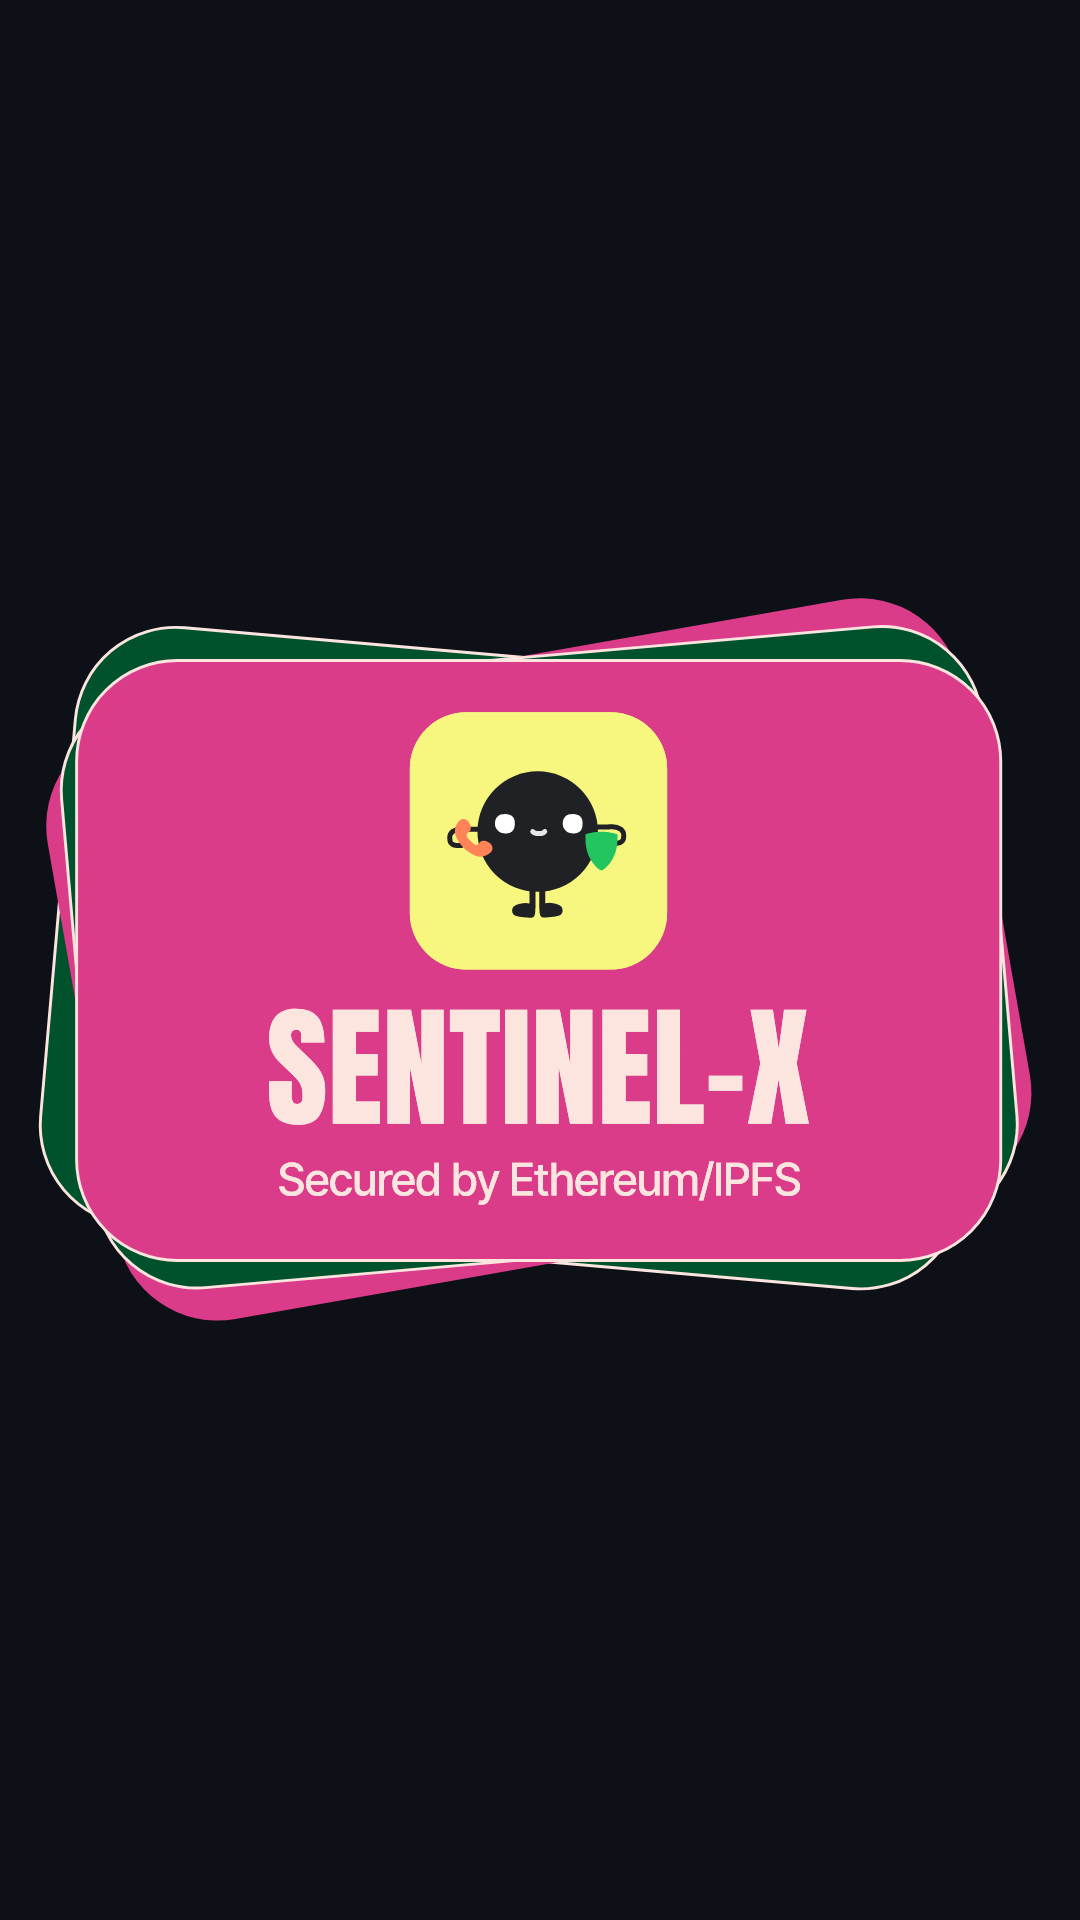

Layout XML and referenced resources for this Android screen:
<!-- AndroidManifest.xml: application theme Theme.SentinelXStore -->
<!-- res/layout/activity_splash.xml -->
<?xml version="1.0" encoding="utf-8"?>
<androidx.constraintlayout.widget.ConstraintLayout
    xmlns:android="http://schemas.android.com/apk/res/android"
    xmlns:app="http://schemas.android.com/apk/res-auto"
    android:layout_width="match_parent"
    android:layout_height="match_parent"
    android:background="#0d1117">

    <ImageView
        android:id="@+id/svgLayer1"
        android:layout_width="match_parent"
        android:layout_height="wrap_content"
        android:layout_marginStart="10dp"
        android:layout_marginEnd="10dp"
        android:src="@drawable/svg_1"
        app:layout_constraintBottom_toBottomOf="parent"
        app:layout_constraintEnd_toEndOf="parent"
        app:layout_constraintStart_toStartOf="parent"
        app:layout_constraintTop_toTopOf="parent" />

    <ImageView
        android:id="@+id/svgLayer2"
        android:layout_width="match_parent"
        android:layout_height="wrap_content"
        android:layout_marginStart="10dp"
        android:layout_marginEnd="10dp"
        android:src="@drawable/svg_2"
        app:layout_constraintBottom_toBottomOf="parent"
        app:layout_constraintEnd_toEndOf="parent"
        app:layout_constraintStart_toStartOf="parent"
        app:layout_constraintTop_toTopOf="parent" />

    <ImageView
        android:id="@+id/svgLayer3"
        android:layout_width="match_parent"
        android:layout_height="wrap_content"
        android:layout_marginStart="10dp"
        android:layout_marginEnd="10dp"
        android:src="@drawable/svg_3"
        app:layout_constraintBottom_toBottomOf="parent"
        app:layout_constraintEnd_toEndOf="parent"
        app:layout_constraintStart_toStartOf="parent"
        app:layout_constraintTop_toTopOf="parent" />

    <ImageView
        android:id="@+id/svgLayer4"
        android:layout_width="match_parent"
        android:layout_height="wrap_content"
        android:layout_marginStart="10dp"
        android:layout_marginEnd="10dp"
        android:src="@drawable/svg_4"
        app:layout_constraintBottom_toBottomOf="parent"
        app:layout_constraintEnd_toEndOf="parent"
        app:layout_constraintStart_toStartOf="parent"
        app:layout_constraintTop_toTopOf="parent" />

</androidx.constraintlayout.widget.ConstraintLayout>
<!-- resources referenced by this layout -->
<resources>
  <!-- drawable svg_1 (drawable) -->
  <vector xmlns:android="http://schemas.android.com/apk/res/android"
      android:width="384dp"
      android:height="285dp"
      android:viewportWidth="384"
      android:viewportHeight="285">
    <path
        android:pathData="M58.19,17.24L329.15,40.95A37.95,37.95 50,0 1,363.65 82.06L350.58,231.49A37.95,37.95 50,0 1,309.46 265.99L38.5,242.28A37.95,37.95 50,0 1,4 201.17L17.07,51.74A37.95,37.95 50,0 1,58.19 17.24z"
        android:strokeWidth="1.1"
        android:fillColor="#00522D"
        android:strokeColor="#FCE5DF"/>
  </vector>
  <!-- drawable svg_2 (drawable) -->
  <vector xmlns:android="http://schemas.android.com/apk/res/android"
      android:width="384dp"
      android:height="285dp"
      android:viewportWidth="384"
      android:viewportHeight="285">
    <path
        android:pathData="M37.92,53.92L305.78,6.69A38.5,38.5 0,0 1,350.38 37.91L376.43,185.64A38.5,38.5 126.23,0 1,345.2 230.24L77.33,277.47A38.5,38.5 116.41,0 1,32.73 246.24L6.69,98.52A38.5,38.5 116.41,0 1,37.92 53.92z"
        android:fillColor="#DB3C8A"/>
  </vector>
  <!-- drawable svg_3 (drawable) -->
  <vector xmlns:android="http://schemas.android.com/apk/res/android"
      android:width="384dp"
      android:height="285dp"
      android:viewportWidth="384"
      android:viewportHeight="285">
    <path
        android:pathData="M46.4,40.61L317.37,16.9A37.95,37.95 130,0 1,358.48 51.4L371.55,200.83A37.95,37.95 130,0 1,337.05 241.94L66.09,265.65A37.95,37.95 130,0 1,24.98 231.15L11.9,81.72A37.95,37.95 130,0 1,46.4 40.61z"
        android:strokeWidth="1.1"
        android:fillColor="#00522D"
        android:strokeColor="#FCE5DF"/>
  </vector>
  <!-- drawable svg_4: vector/xml drawable (drawable, 95385 chars, omitted) -->
  <style name="Theme.SentinelXStore" parent="Base.Theme.SentinelXStore" />
  <style name="Base.Theme.SentinelXStore" parent="Theme.Material3.DayNight.NoActionBar">
          
          
      </style>
</resources>
